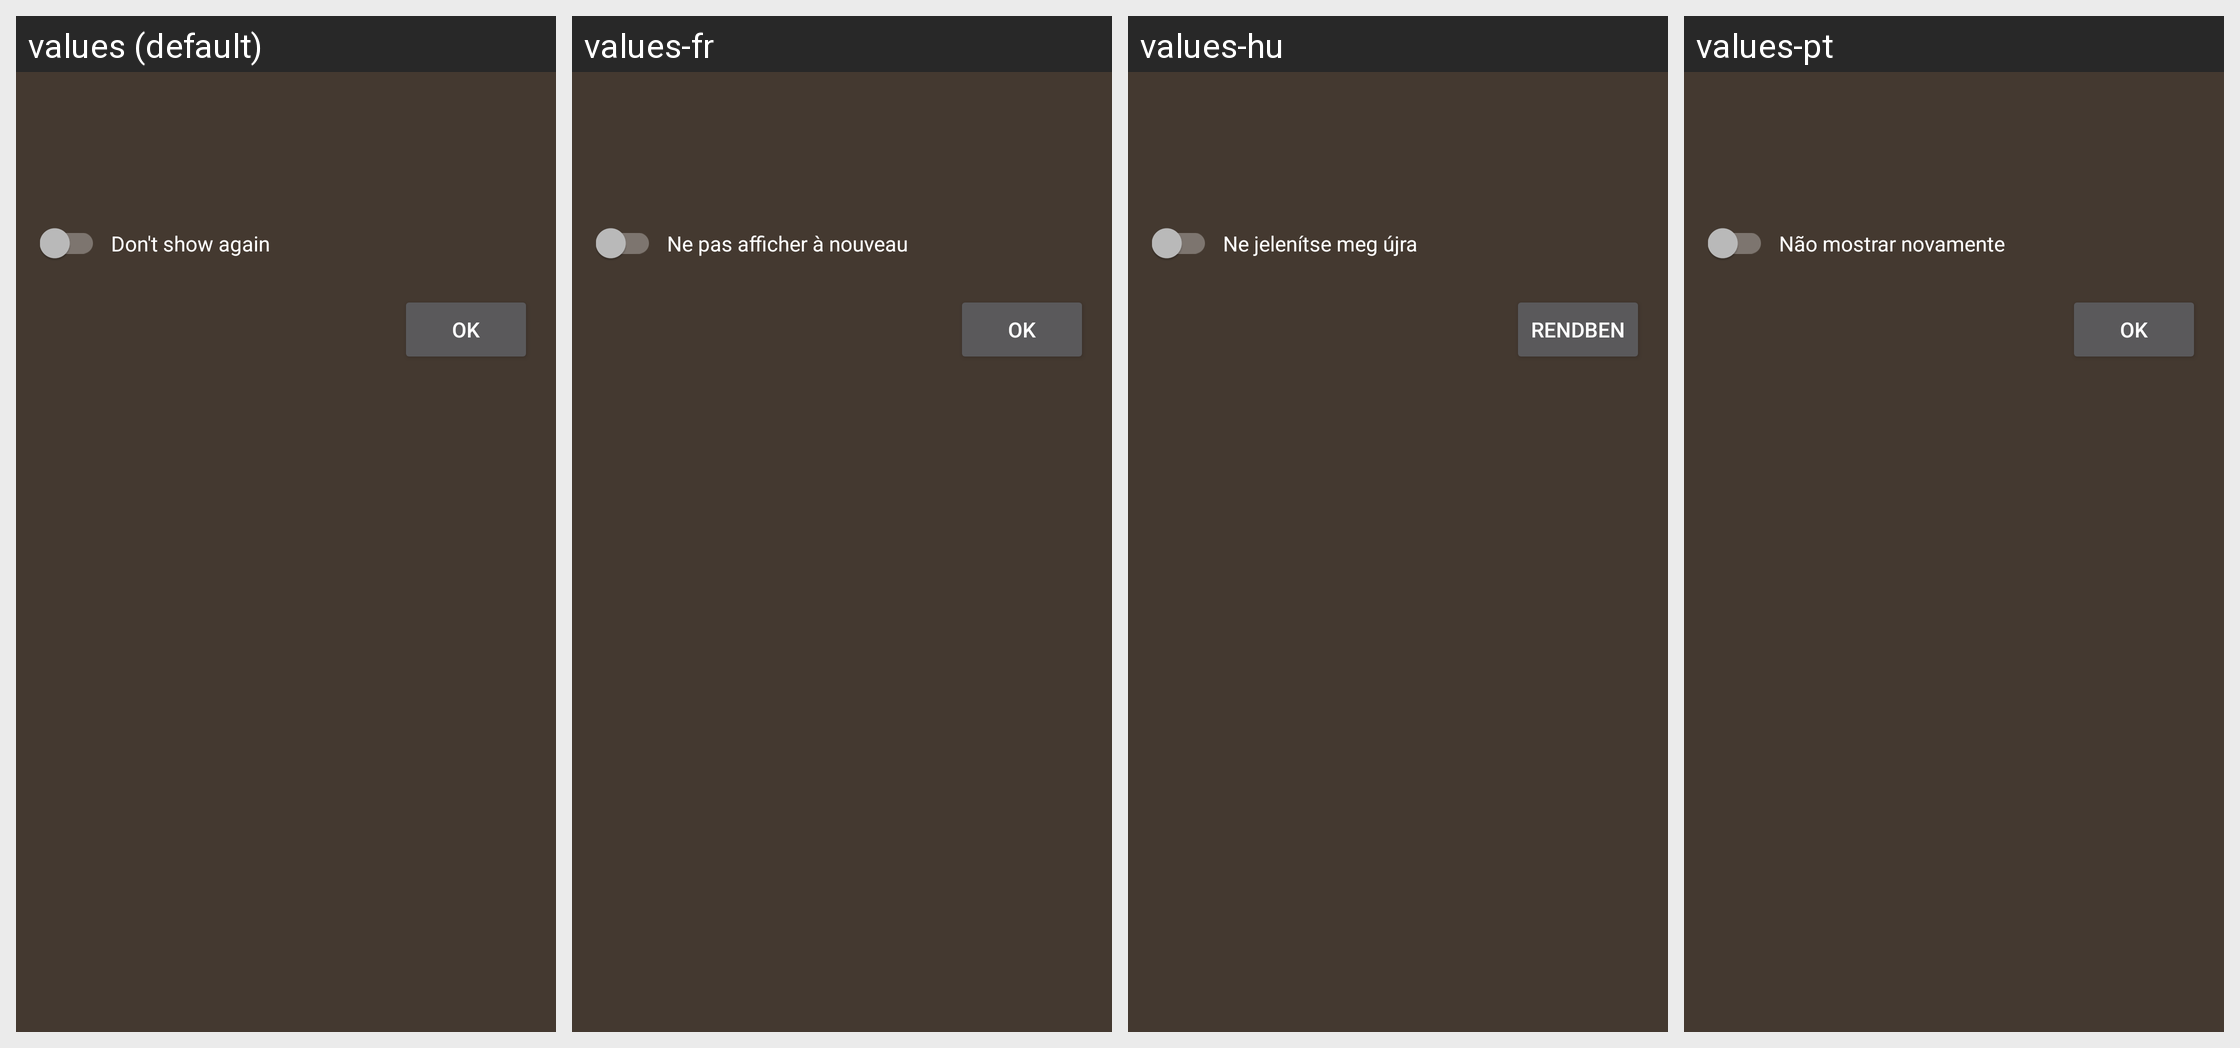

For this localized Android screen grid, give each drawn string resource with its value in every locale shown.
Android screen res/layout/dialog_info.xml rendered under 4 locales, left to right: values (default), values-fr, values-hu, values-pt. Device: Nexus 5 (rendered at 1080×1920; each locale shown at half size, 540×960, under a caption strip naming it); theme AppTheme.
Other locales in the repository, not shown: values-ar, values-de, values-el, values-es, values-fi, values-hi, values-it, values-ja, values-ko, values-nl, values-ru, values-sv, values-uk, values-zh.
Strings drawn on this screen, with the default value and each locale's value (text and hints the layout hard-codes, and strings that could not be matched under every locale, appear in the picture but are not listed):

dialog_do_not_show_again
  values: Don't show again
  values-fr: Ne pas afficher à nouveau
  values-hu: Ne jelenítse meg újra
  values-pt: Não mostrar novamente

action_ok
  values: OK
  values-fr: OK
  values-hu: Rendben
  values-pt: OK
